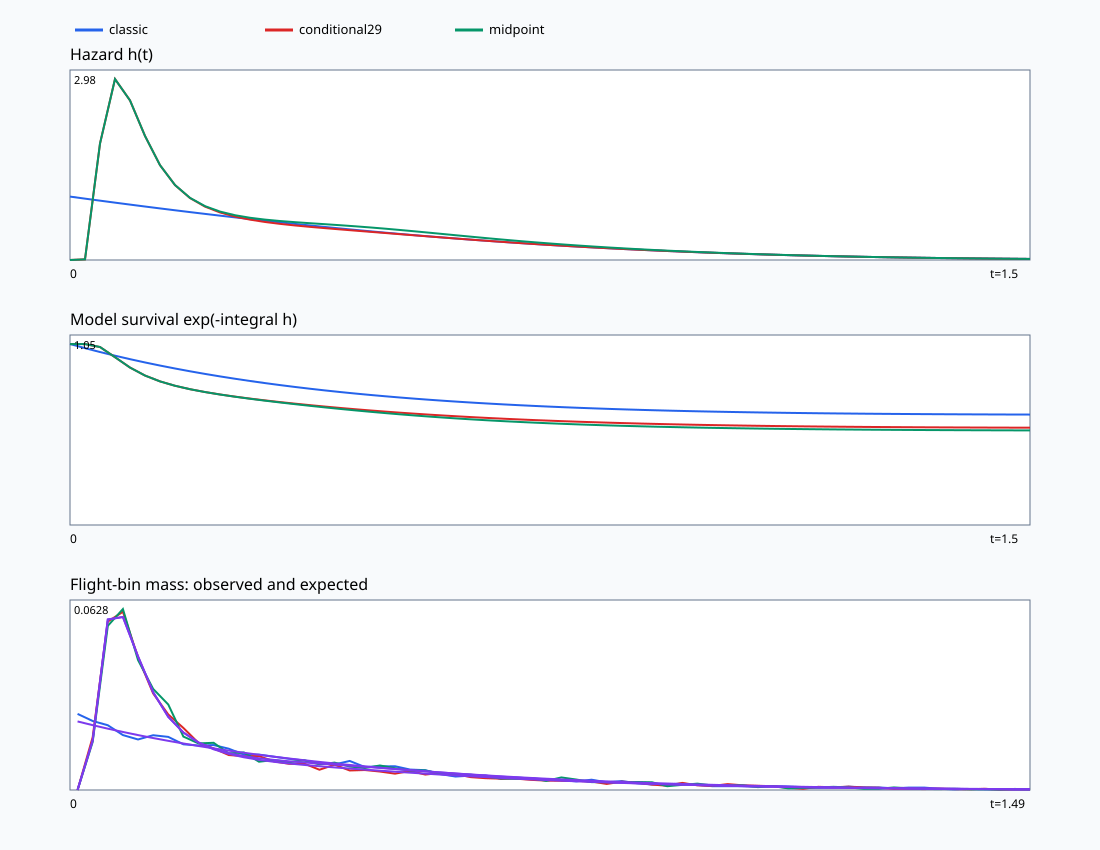

The table this chart was drawn from, first rows:
mode, t, h, log_h, H, T_model, p_model, log_screen_probability, log_crossing_flux, integration_error, numeric_status, elapsed_microseconds
classic, 0, 0.9938, -0.006197, 0, 1, 0.9938, , , 0, ok, 19
classic, 0.02344, 0.9618, -0.03897, 0.02292, 0.9773, 0.94, , , 1.6283001290610931e-16, ok, 7
classic, 0.04688, 0.9302, -0.07237, 0.04509, 0.9559, 0.8892, , , 1.6273560171290339e-16, ok, 3
classic, 0.07031, 0.8991, -0.1064, 0.06652, 0.9356, 0.8412, , , 1.5231015714438631e-16, ok, 3
classic, 0.09375, 0.8684, -0.1411, 0.08723, 0.9165, 0.7959, , , 1.4716778224912053e-16, ok, 3
classic, 0.1172, 0.8383, -0.1764, 0.1072, 0.8983, 0.753, , , 1.4210588616884126e-16, ok, 3
classic, 0.1406, 0.8086, -0.2124, 0.1265, 0.8811, 0.7125, , , 1.4233020242429834e-16, ok, 3
classic, 0.1641, 0.7795, -0.2491, 0.1451, 0.8649, 0.6742, , , 1.3222976182153083e-16, ok, 3
classic, 0.1875, 0.7509, -0.2865, 0.1631, 0.8495, 0.6379, , , 1.3262276239436753e-16, ok, 3
classic, 0.2109, 0.7227, -0.3247, 0.1803, 0.835, 0.6035, , , 1.2269400799057095e-16, ok, 3
classic, 0.2344, 0.6952, -0.3636, 0.197, 0.8212, 0.5709, , , 1.1805745947698828e-16, ok, 3
classic, 0.2578, 0.6681, -0.4033, 0.2129, 0.8082, 0.54, , , 1.1871452504182712e-16, ok, 3
classic, 0.2812, 0.6417, -0.4437, 0.2283, 0.7959, 0.5107, , , 1.0905405458913005e-16, ok, 3
classic, 0.3047, 0.6157, -0.485, 0.243, 0.7843, 0.4829, , , 1.0729195303237033e-16, ok, 3
classic, 0.3281, 0.5904, -0.527, 0.2571, 0.7733, 0.4565, , , 1.0041904403175326e-16, ok, 3
classic, 0.3516, 0.5656, -0.5699, 0.2707, 0.7629, 0.4314, , , 9.6242768246124002e-17, ok, 3
classic, 0.375, 0.5414, -0.6137, 0.2837, 0.753, 0.4077, , , 9.2162154655805254e-17, ok, 3
classic, 0.3984, 0.5177, -0.6583, 0.2961, 0.7437, 0.3851, , , 9.3382410903887116e-17, ok, 3
classic, 0.4219, 0.4947, -0.7038, 0.3079, 0.735, 0.3636, , , 8.9496150206073964e-17, ok, 3
classic, 0.4453, 0.4722, -0.7503, 0.3193, 0.7267, 0.3432, , , 8.0504237360229122e-17, ok, 3
classic, 0.4688, 0.4504, -0.7976, 0.3301, 0.7189, 0.3238, , , 7.6815782696261707e-17, ok, 3
classic, 0.4922, 0.4291, -0.846, 0.3404, 0.7115, 0.3053, , , 7.3227284015006856e-17, ok, 3
classic, 0.5156, 0.4085, -0.8953, 0.3502, 0.7045, 0.2878, , , 7.494347298637417e-17, ok, 3
classic, 0.5391, 0.3885, -0.9456, 0.3595, 0.698, 0.2711, , , 6.6352287073790277e-17, ok, 3
classic, 0.5625, 0.369, -0.9968, 0.3684, 0.6918, 0.2553, , , 6.5668653808325465e-17, ok, 3
classic, 0.5859, 0.3502, -1.049, 0.3768, 0.686, 0.2403, , , 5.9882355565708604e-17, ok, 3
classic, 0.6094, 0.332, -1.103, 0.3848, 0.6806, 0.226, , , 5.9401814587975306e-17, ok, 3
classic, 0.6328, 0.3144, -1.157, 0.3924, 0.6754, 0.2124, , , 5.5119682940354537e-17, ok, 3
classic, 0.6562, 0.2974, -1.213, 0.3996, 0.6706, 0.1995, , , 5.2239946794719631e-17, ok, 3
classic, 0.6797, 0.2811, -1.269, 0.4064, 0.6661, 0.1872, , , 4.8160199181142083e-17, ok, 3
classic, 0.7031, 0.2653, -1.327, 0.4128, 0.6618, 0.1756, , , 4.8084148961276218e-17, ok, 3
classic, 0.7266, 0.2501, -1.386, 0.4188, 0.6578, 0.1645, , , 4.5505980079833323e-17, ok, 3
classic, 0.75, 0.2355, -1.446, 0.4245, 0.6541, 0.154, , , 4.0424947127840282e-17, ok, 3
classic, 0.7734, 0.2215, -1.507, 0.4298, 0.6506, 0.1441, , , 3.9345375154578997e-17, ok, 3
classic, 0.7969, 0.2081, -1.57, 0.4349, 0.6473, 0.1347, , , 3.7062063758964501e-17, ok, 3
classic, 0.8203, 0.1952, -1.634, 0.4396, 0.6443, 0.1258, , , 3.4874884977185516e-17, ok, 3
classic, 0.8438, 0.1829, -1.699, 0.444, 0.6414, 0.1174, , , 3.1481487240077683e-17, ok, 3
classic, 0.8672, 0.1712, -1.765, 0.4482, 0.6388, 0.1094, , , 2.9482511437705488e-17, ok, 3
classic, 0.8906, 0.16, -1.832, 0.4521, 0.6363, 0.1018, , , 2.8876381735509176e-17, ok, 3
classic, 0.9141, 0.1494, -1.901, 0.4557, 0.634, 0.09472, , , 2.5758267628304457e-17, ok, 3
classic, 0.9375, 0.1393, -1.971, 0.4591, 0.6319, 0.088, , , 2.5330515459893048e-17, ok, 3
classic, 0.9609, 0.1297, -2.043, 0.4622, 0.6299, 0.08168, , , 2.2387015526103448e-17, ok, 3
classic, 0.9844, 0.1206, -2.116, 0.4651, 0.628, 0.07572, , , 2.1479369408446318e-17, ok, 3
classic, 1.008, 0.1119, -2.19, 0.4679, 0.6263, 0.07011, , , 1.9352822373356227e-17, ok, 3
classic, 1.031, 0.1038, -2.265, 0.4704, 0.6248, 0.06484, , , 1.7956697645345055e-17, ok, 3
classic, 1.055, 0.0961, -2.342, 0.4727, 0.6233, 0.0599, , , 1.6638149511988874e-17, ok, 3
classic, 1.078, 0.08886, -2.421, 0.4749, 0.6219, 0.05526, , , 1.5394779058417292e-17, ok, 3
classic, 1.102, 0.08204, -2.501, 0.4769, 0.6207, 0.05092, , , 1.487464377496886e-17, ok, 3
classic, 1.125, 0.07564, -2.582, 0.4788, 0.6196, 0.04686, , , 1.3123660953512685e-17, ok, 3
classic, 1.148, 0.06963, -2.665, 0.4805, 0.6185, 0.04307, , , 1.274135215754047e-17, ok, 3
classic, 1.172, 0.06401, -2.749, 0.482, 0.6175, 0.03953, , , 1.1123033928806841e-17, ok, 3
classic, 1.195, 0.05876, -2.834, 0.4835, 0.6166, 0.03623, , , 1.0217647634459845e-17, ok, 3
classic, 1.219, 0.05385, -2.921, 0.4848, 0.6158, 0.03317, , , 9.3720353680001908e-18, ok, 3
classic, 1.242, 0.04929, -3.01, 0.486, 0.6151, 0.03032, , , 8.5835565613718207e-18, ok, 4
classic, 1.266, 0.04504, -3.1, 0.4871, 0.6144, 0.02767, , , 7.8495765452043015e-18, ok, 3
classic, 1.289, 0.04109, -3.192, 0.4881, 0.6138, 0.02522, , , 7.4927367516503698e-18, ok, 3
classic, 1.312, 0.03743, -3.285, 0.489, 0.6132, 0.02296, , , 7.0225515955762607e-18, ok, 3
classic, 1.336, 0.03405, -3.38, 0.4899, 0.6127, 0.02086, , , 5.9485688079065947e-18, ok, 3
classic, 1.359, 0.03092, -3.476, 0.4906, 0.6122, 0.01893, , , 5.4066808779891648e-18, ok, 3
classic, 1.383, 0.02804, -3.574, 0.4913, 0.6118, 0.01716, , , 5.0691564714937096e-18, ok, 3
... 135 more rows
